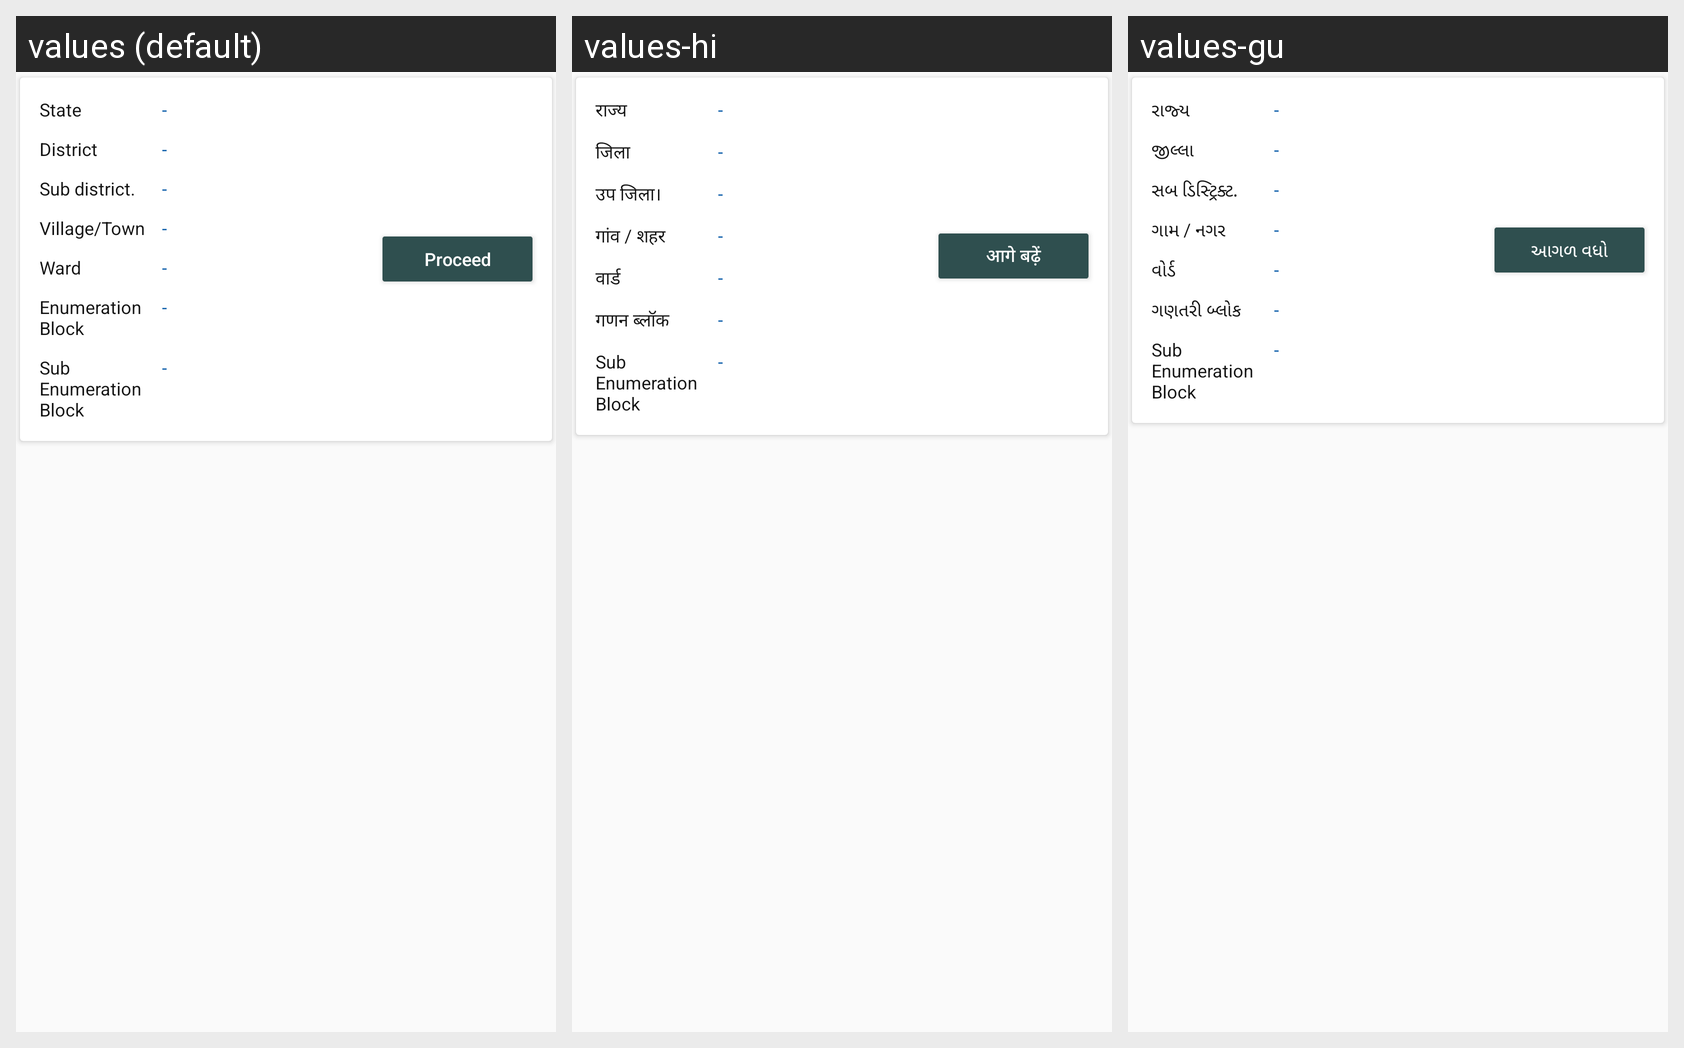

For this localized Android screen grid, give each drawn string resource with its value in every locale shown.
Android screen res/layout/block_list_item.xml rendered under 3 locales, left to right: values (default), values-hi, values-gu. Device: Nexus 5 (rendered at 1080×1920; each locale shown at half size, 540×960, under a caption strip naming it); theme myTheme.
Strings drawn on this screen, with the default value and each locale's value (text and hints the layout hard-codes, and strings that could not be matched under every locale, appear in the picture but are not listed):

state_name
  values: State
  values-hi: राज्य
  values-gu: રાજ્ય

district_name
  values: District
  values-hi: जिला
  values-gu: જીલ્લા

tehsil
  values: Sub district.
  values-hi: उप जिला।
  values-gu: સબ ડિસ્ટ્રિક્ટ.

village
  values: Village/Town
  values-hi: गांव / शहर
  values-gu: ગામ / નગર

ward
  values: Ward
  values-hi: वार्ड
  values-gu: વોર્ડ

EnumBlock
  values: Enumeration Block
  values-hi: गणन ब्लॉक
  values-gu: ગણતરી બ્લોક

subEnumBlock
  values: Sub Enumeration Block
  values-hi: Sub Enumeration Block
  values-gu: Sub Enumeration Block  [not translated; the default value is used]

proceed
  values: Proceed
  values-hi: आगे बढ़ें
  values-gu: આગળ વધો
